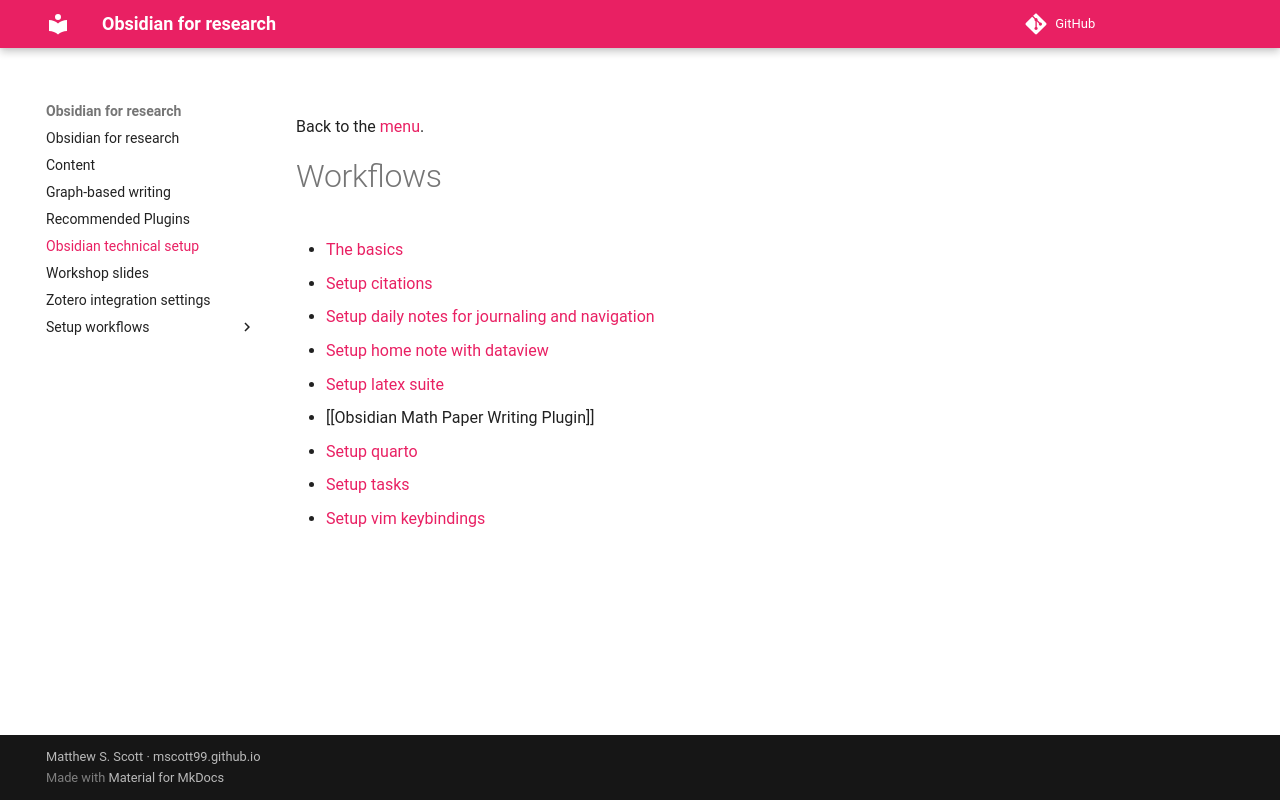

repository: mscott99/matthew_s_scott_zettel · page: Workflows/index.html · generator: mkdocs

---
title: Obsidian technical setup
ctime: 2024-05-16
---
Back to the [[Menu|menu]].
# Workflows
- [[The basics]]
- [[Setup citations]]
- [[Setup daily notes for journaling and navigation]]
- [[Setup home note with dataview]]
- [[Setup latex suite]]
- [[Obsidian Math Paper Writing Plugin]]
- [[Setup quarto]]
- [[Setup tasks]]
- [[Setup vim keybindings]]
